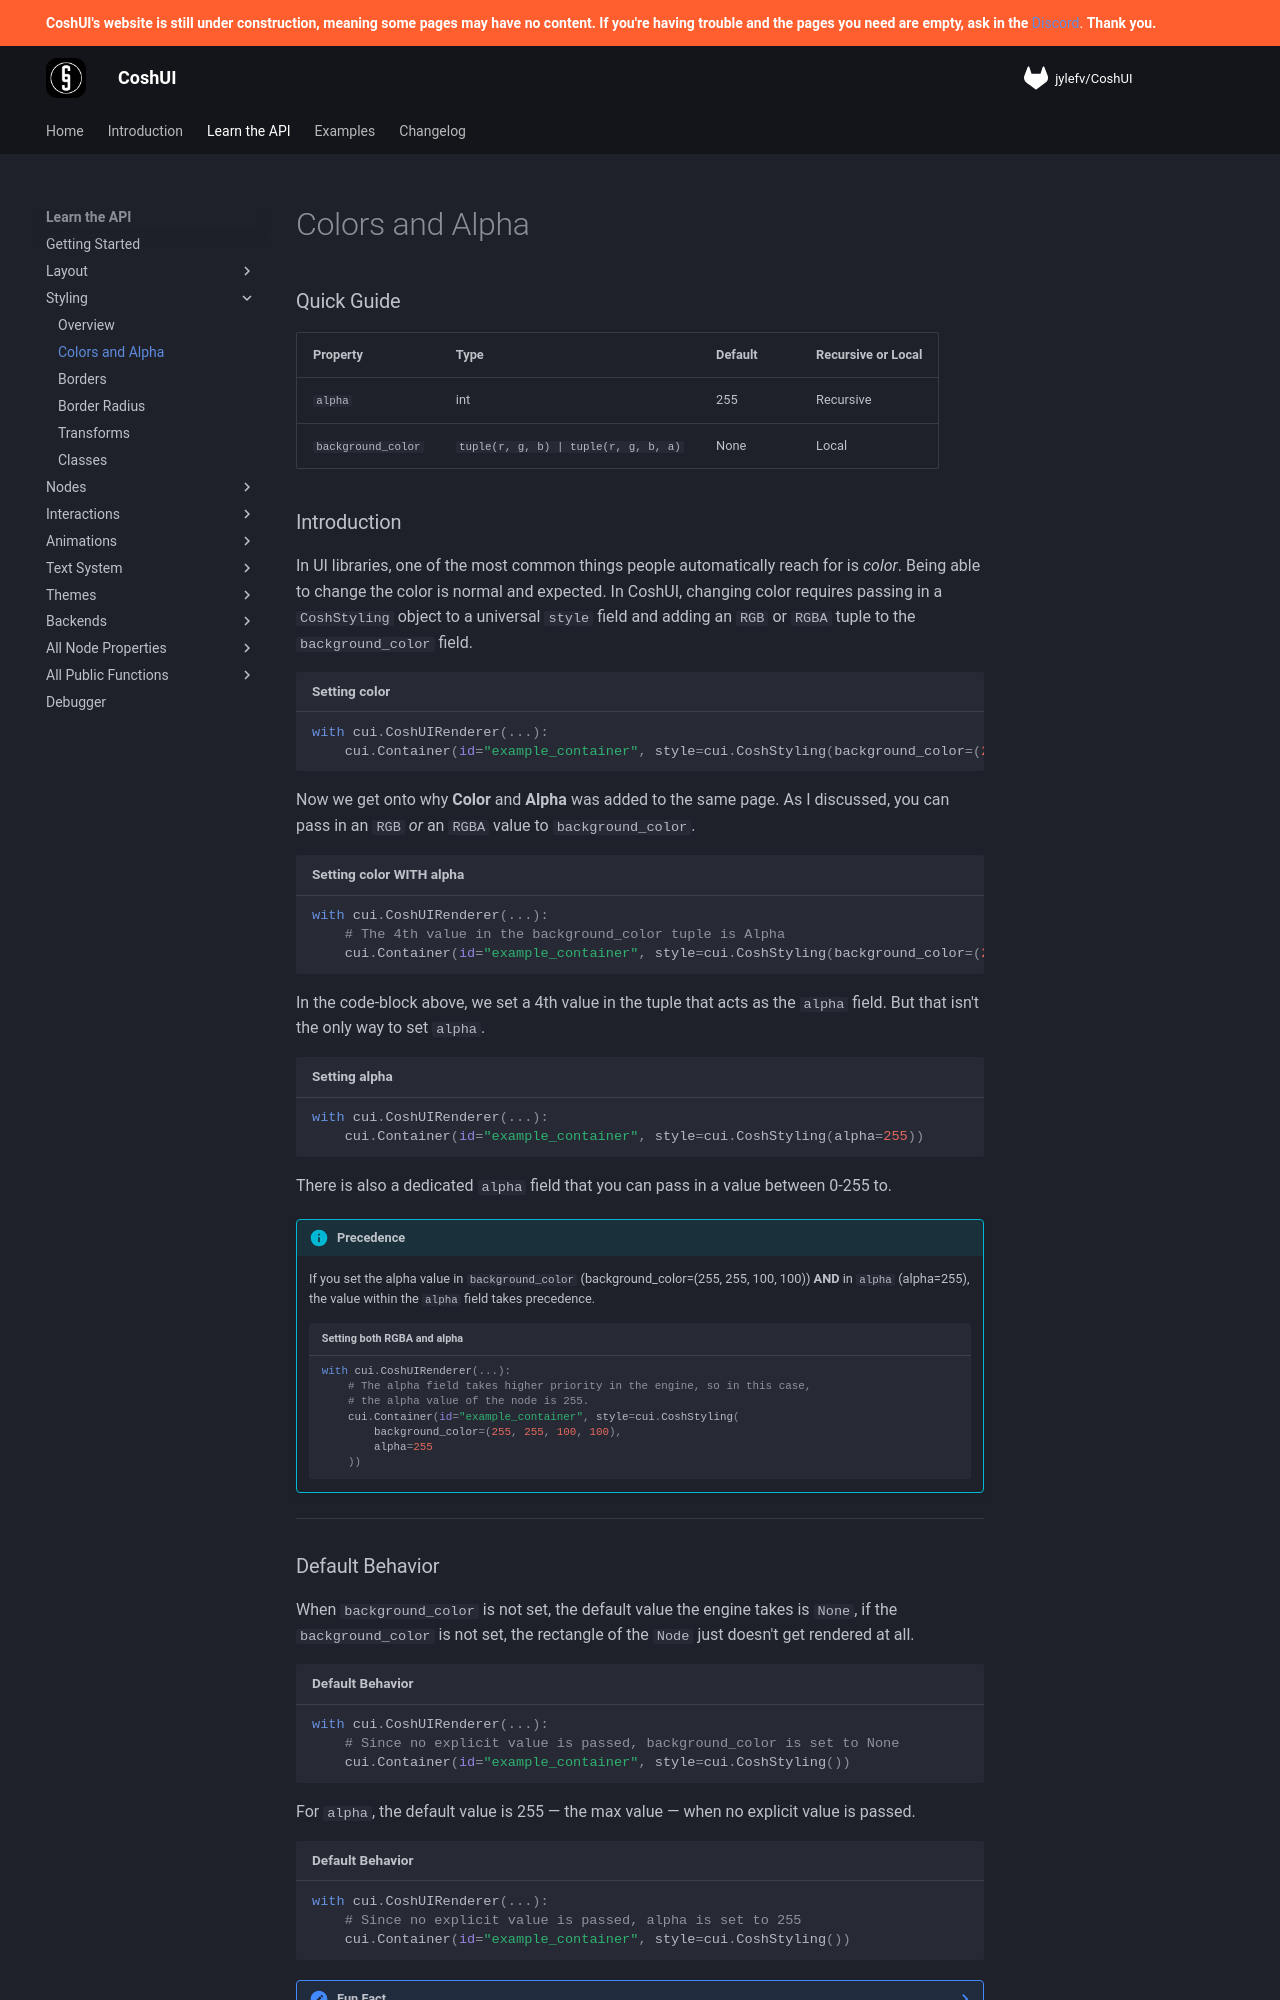

repository: Terrarizer03/coshui-docs · page: learn-the-api/styling/colors-and-alpha/index.html · generator: mkdocs

# Colors and Alpha

### Quick Guide

| Property | Type | Default | Recursive or Local |
| :--- | :--- | :--- | :--- |
| `alpha` | int | 255 | Recursive | 
| `background_color` | `tuple(r, g, b) | tuple(r, g, b, a)` | None | Local |

### Introduction

In UI libraries, one of the most common things people automatically reach for is *color*. Being able to change the color is normal and expected. In CoshUI, changing color requires passing in a `CoshStyling` object to a universal `style` field and adding an `RGB` or `RGBA` tuple to the `background_color` field.

```python title="Setting color"
with cui.CoshUIRenderer(...):
    cui.Container(id="example_container", style=cui.CoshStyling(background_color=(255, 255, 100)))
```

Now we get onto why **Color** and **Alpha** was added to the same page. As I discussed, you can pass in an `RGB` *or* an `RGBA` value to `background_color`.

```python title="Setting color WITH alpha"
with cui.CoshUIRenderer(...):
    # The 4th value in the background_color tuple is Alpha
    cui.Container(id="example_container", style=cui.CoshStyling(background_color=(255, 255, 100, 255)))
```

In the code-block above, we set a 4th value in the tuple that acts as the `alpha` field. But that isn't the only way to set `alpha`.

```python title="Setting alpha"
with cui.CoshUIRenderer(...):
    cui.Container(id="example_container", style=cui.CoshStyling(alpha=255))
```

There is also a dedicated `alpha` field that you can pass in a value between 0-255 to.

!!! info "Precedence"
    If you set the alpha value in `background_color` (background_color=(255, 255, 100, 100)) **AND** in `alpha` (alpha=255), the value within the `alpha` field takes precedence.

    ```python title="Setting both RGBA and alpha"
    with cui.CoshUIRenderer(...):
        # The alpha field takes higher priority in the engine, so in this case, 
        # the alpha value of the node is 255.
        cui.Container(id="example_container", style=cui.CoshStyling(
            background_color=(255, 255, 100, 100), 
            alpha=255
        ))
    ```

---
